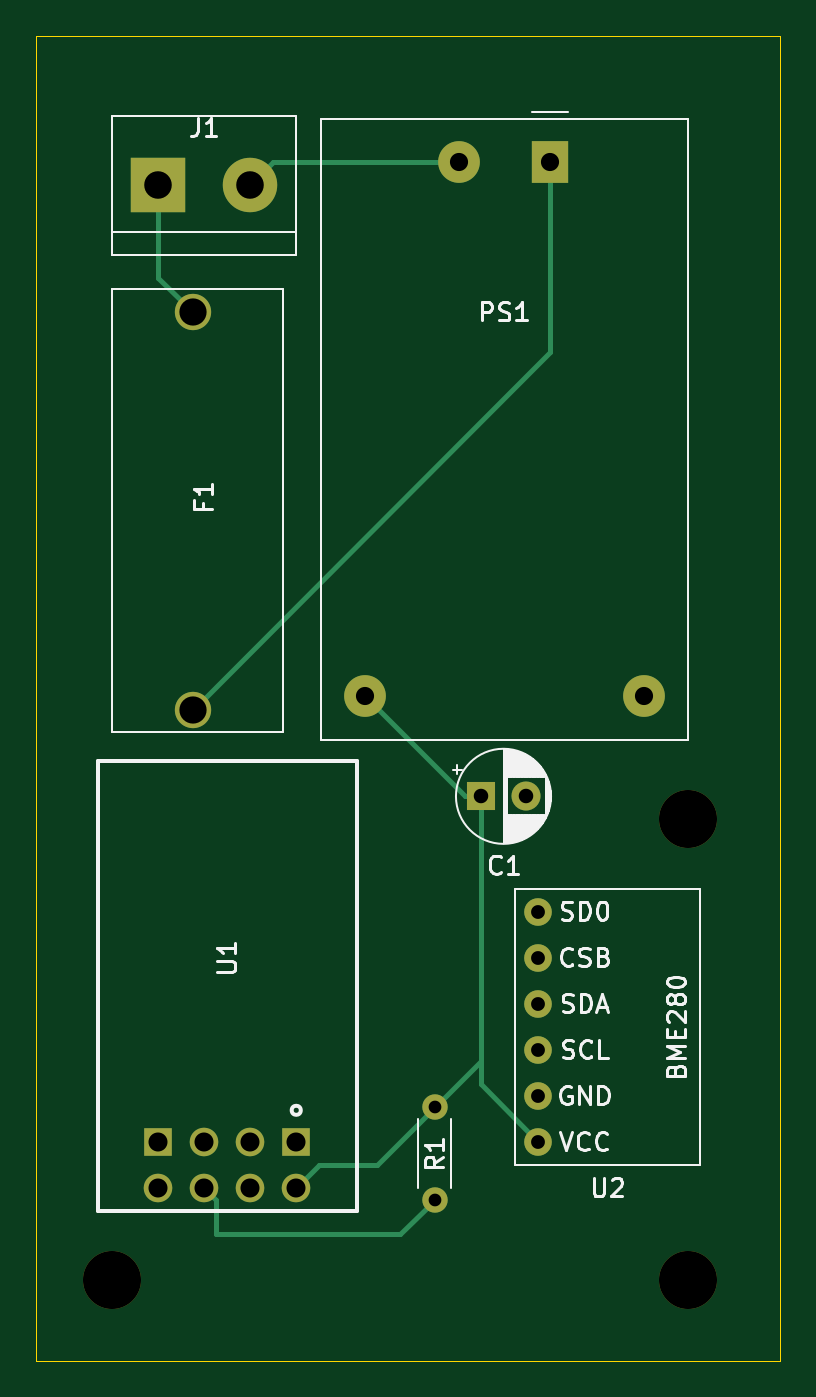
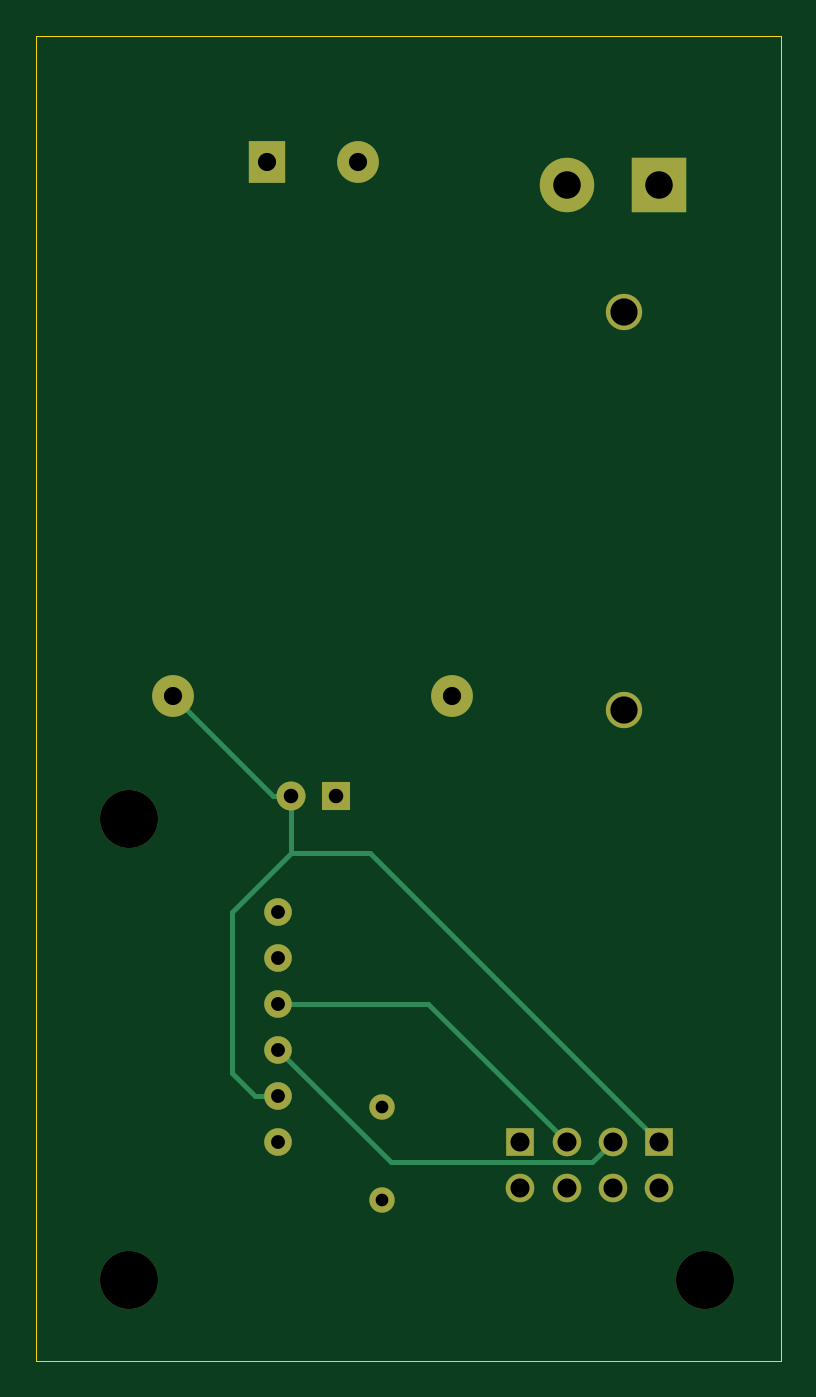
Circuit board: 11 layer files. Board 41.0 x 73.0 mm.
- bottom_copper: PCB-B_Cu.gbr (3941 bytes)
- bottom_mask: PCB-B_Mask.gbr (1821 bytes)
- paste: PCB-B_Paste.gbr (469 bytes)
- bottom_silk: PCB-B_SilkS.gbr (470 bytes)
- outline: PCB-Edge_Cuts.gbr (710 bytes)
- top_copper: PCB-F_Cu.gbr (4200 bytes)
- top_mask: PCB-F_Mask.gbr (1821 bytes)
- paste: PCB-F_Paste.gbr (469 bytes)
- top_silk: PCB-F_SilkS.gbr (21212 bytes)
- drill: PCB-NPTH.drl (96 bytes)
- drill: PCB-PTH.drl (531 bytes)

=== bottom_copper: PCB-B_Cu.gbr ===
%TF.GenerationSoftware,KiCad,Pcbnew,(5.1.9)-1*%
%TF.CreationDate,2021-08-24T10:45:27+02:00*%
%TF.ProjectId,PCB,5043422e-6b69-4636-9164-5f7063625858,rev?*%
%TF.SameCoordinates,Original*%
%TF.FileFunction,Copper,L2,Bot*%
%TF.FilePolarity,Positive*%
%FSLAX46Y46*%
G04 Gerber Fmt 4.6, Leading zero omitted, Abs format (unit mm)*
G04 Created by KiCad (PCBNEW (5.1.9)-1) date 2021-08-24 10:45:27*
%MOMM*%
%LPD*%
G01*
G04 APERTURE LIST*
%TA.AperFunction,ComponentPad*%
%ADD10C,1.524000*%
%TD*%
%TA.AperFunction,ComponentPad*%
%ADD11C,1.575000*%
%TD*%
%TA.AperFunction,ComponentPad*%
%ADD12R,1.575000X1.575000*%
%TD*%
%TA.AperFunction,ComponentPad*%
%ADD13O,1.400000X1.400000*%
%TD*%
%TA.AperFunction,ComponentPad*%
%ADD14C,1.400000*%
%TD*%
%TA.AperFunction,ComponentPad*%
%ADD15C,2.300000*%
%TD*%
%TA.AperFunction,ComponentPad*%
%ADD16R,2.000000X2.300000*%
%TD*%
%TA.AperFunction,ComponentPad*%
%ADD17C,3.000000*%
%TD*%
%TA.AperFunction,ComponentPad*%
%ADD18R,3.000000X3.000000*%
%TD*%
%TA.AperFunction,ComponentPad*%
%ADD19C,2.000000*%
%TD*%
%TA.AperFunction,ComponentPad*%
%ADD20C,1.600000*%
%TD*%
%TA.AperFunction,ComponentPad*%
%ADD21R,1.600000X1.600000*%
%TD*%
%TA.AperFunction,Conductor*%
%ADD22C,0.250000*%
%TD*%
G04 APERTURE END LIST*
D10*
%TO.P,U2,6*%
%TO.N,Net-(U2-Pad6)*%
X118745000Y-86360000D03*
%TO.P,U2,5*%
%TO.N,Net-(U2-Pad5)*%
X118745000Y-88900000D03*
%TO.P,U2,4*%
%TO.N,Net-(U1-Pad2)*%
X118745000Y-91440000D03*
%TO.P,U2,3*%
%TO.N,Net-(U1-Pad3)*%
X118745000Y-93980000D03*
%TO.P,U2,2*%
%TO.N,Net-(C1-Pad2)*%
X118745000Y-96520000D03*
%TO.P,U2,1*%
%TO.N,Net-(C1-Pad1)*%
X118745000Y-99060000D03*
%TD*%
D11*
%TO.P,U1,8*%
%TO.N,Net-(C1-Pad1)*%
X105410000Y-101600000D03*
%TO.P,U1,7*%
%TO.N,Net-(U1-Pad7)*%
X102870000Y-101600000D03*
%TO.P,U1,6*%
%TO.N,Net-(R1-Pad1)*%
X100330000Y-101600000D03*
%TO.P,U1,5*%
%TO.N,Net-(U1-Pad5)*%
X97790000Y-101600000D03*
D12*
%TO.P,U1,4*%
%TO.N,Net-(C1-Pad2)*%
X97790000Y-99060000D03*
D11*
%TO.P,U1,3*%
%TO.N,Net-(U1-Pad3)*%
X100330000Y-99060000D03*
%TO.P,U1,2*%
%TO.N,Net-(U1-Pad2)*%
X102870000Y-99060000D03*
D12*
%TO.P,U1,1*%
%TO.N,Net-(U1-Pad1)*%
X105410000Y-99060000D03*
%TD*%
D13*
%TO.P,R1,2*%
%TO.N,Net-(C1-Pad1)*%
X113030000Y-97155000D03*
D14*
%TO.P,R1,1*%
%TO.N,Net-(R1-Pad1)*%
X113030000Y-102235000D03*
%TD*%
D15*
%TO.P,PS1,4*%
%TO.N,Net-(C1-Pad1)*%
X109180000Y-74485000D03*
%TO.P,PS1,2*%
%TO.N,Net-(J1-Pad2)*%
X114380000Y-45085000D03*
D16*
%TO.P,PS1,1*%
%TO.N,Net-(F1-Pad1)*%
X119380000Y-45085000D03*
D15*
%TO.P,PS1,3*%
%TO.N,Net-(C1-Pad2)*%
X124580000Y-74485000D03*
%TD*%
D17*
%TO.P,J1,2*%
%TO.N,Net-(J1-Pad2)*%
X102870000Y-46355000D03*
D18*
%TO.P,J1,1*%
%TO.N,Net-(F1-Pad2)*%
X97790000Y-46355000D03*
%TD*%
D19*
%TO.P,F1,2*%
%TO.N,Net-(F1-Pad2)*%
X99695000Y-53330000D03*
%TO.P,F1,1*%
%TO.N,Net-(F1-Pad1)*%
X99695000Y-75230000D03*
%TD*%
D20*
%TO.P,C1,2*%
%TO.N,Net-(C1-Pad2)*%
X118070000Y-80010000D03*
D21*
%TO.P,C1,1*%
%TO.N,Net-(C1-Pad1)*%
X115570000Y-80010000D03*
%TD*%
D22*
%TO.N,Net-(U1-Pad3)*%
X101442501Y-100172501D02*
X100330000Y-99060000D01*
X112552499Y-100172501D02*
X101442501Y-100172501D01*
X118745000Y-93980000D02*
X112552499Y-100172501D01*
%TO.N,Net-(U1-Pad2)*%
X110490000Y-91440000D02*
X102870000Y-99060000D01*
X118745000Y-91440000D02*
X110490000Y-91440000D01*
%TO.N,Net-(C1-Pad2)*%
X106497001Y-90352999D02*
X97790000Y-99060000D01*
X119055000Y-80010000D02*
X118070000Y-80010000D01*
X124580000Y-74485000D02*
X119055000Y-80010000D01*
X121285000Y-95250000D02*
X120015000Y-96520000D01*
X121285000Y-86360000D02*
X121285000Y-95250000D01*
X120015000Y-96520000D02*
X118745000Y-96520000D01*
X118070000Y-83145000D02*
X121285000Y-86360000D01*
X118070000Y-80010000D02*
X118070000Y-83145000D01*
X118070000Y-83145000D02*
X113705000Y-83145000D01*
X113705000Y-83145000D02*
X106497001Y-90352999D01*
%TD*%
M02*

=== bottom_mask: PCB-B_Mask.gbr ===
%TF.GenerationSoftware,KiCad,Pcbnew,(5.1.9)-1*%
%TF.CreationDate,2021-08-24T10:45:27+02:00*%
%TF.ProjectId,PCB,5043422e-6b69-4636-9164-5f7063625858,rev?*%
%TF.SameCoordinates,Original*%
%TF.FileFunction,Soldermask,Bot*%
%TF.FilePolarity,Negative*%
%FSLAX46Y46*%
G04 Gerber Fmt 4.6, Leading zero omitted, Abs format (unit mm)*
G04 Created by KiCad (PCBNEW (5.1.9)-1) date 2021-08-24 10:45:27*
%MOMM*%
%LPD*%
G01*
G04 APERTURE LIST*
%ADD10C,3.200000*%
%ADD11C,1.524000*%
%ADD12C,1.575000*%
%ADD13R,1.575000X1.575000*%
%ADD14O,1.400000X1.400000*%
%ADD15C,1.400000*%
%ADD16C,2.300000*%
%ADD17R,2.000000X2.300000*%
%ADD18C,3.000000*%
%ADD19R,3.000000X3.000000*%
%ADD20C,2.000000*%
%ADD21C,1.600000*%
%ADD22R,1.600000X1.600000*%
G04 APERTURE END LIST*
D10*
%TO.C,M3*%
X127000000Y-81280000D03*
%TD*%
%TO.C,M2*%
X127000000Y-106680000D03*
%TD*%
%TO.C,M1*%
X95250000Y-106680000D03*
%TD*%
D11*
%TO.C,U2*%
X118745000Y-86360000D03*
X118745000Y-88900000D03*
X118745000Y-91440000D03*
X118745000Y-93980000D03*
X118745000Y-96520000D03*
X118745000Y-99060000D03*
%TD*%
D12*
%TO.C,U1*%
X105410000Y-101600000D03*
X102870000Y-101600000D03*
X100330000Y-101600000D03*
X97790000Y-101600000D03*
D13*
X97790000Y-99060000D03*
D12*
X100330000Y-99060000D03*
X102870000Y-99060000D03*
D13*
X105410000Y-99060000D03*
%TD*%
D14*
%TO.C,R1*%
X113030000Y-97155000D03*
D15*
X113030000Y-102235000D03*
%TD*%
D16*
%TO.C,PS1*%
X109180000Y-74485000D03*
X114380000Y-45085000D03*
D17*
X119380000Y-45085000D03*
D16*
X124580000Y-74485000D03*
%TD*%
D18*
%TO.C,J1*%
X102870000Y-46355000D03*
D19*
X97790000Y-46355000D03*
%TD*%
D20*
%TO.C,F1*%
X99695000Y-53330000D03*
X99695000Y-75230000D03*
%TD*%
D21*
%TO.C,C1*%
X118070000Y-80010000D03*
D22*
X115570000Y-80010000D03*
%TD*%
M02*

=== paste: PCB-B_Paste.gbr ===
%TF.GenerationSoftware,KiCad,Pcbnew,(5.1.9)-1*%
%TF.CreationDate,2021-08-24T10:45:27+02:00*%
%TF.ProjectId,PCB,5043422e-6b69-4636-9164-5f7063625858,rev?*%
%TF.SameCoordinates,Original*%
%TF.FileFunction,Paste,Bot*%
%TF.FilePolarity,Positive*%
%FSLAX46Y46*%
G04 Gerber Fmt 4.6, Leading zero omitted, Abs format (unit mm)*
G04 Created by KiCad (PCBNEW (5.1.9)-1) date 2021-08-24 10:45:27*
%MOMM*%
%LPD*%
G01*
G04 APERTURE LIST*
G04 APERTURE END LIST*
M02*

=== bottom_silk: PCB-B_SilkS.gbr ===
%TF.GenerationSoftware,KiCad,Pcbnew,(5.1.9)-1*%
%TF.CreationDate,2021-08-24T10:45:27+02:00*%
%TF.ProjectId,PCB,5043422e-6b69-4636-9164-5f7063625858,rev?*%
%TF.SameCoordinates,Original*%
%TF.FileFunction,Legend,Bot*%
%TF.FilePolarity,Positive*%
%FSLAX46Y46*%
G04 Gerber Fmt 4.6, Leading zero omitted, Abs format (unit mm)*
G04 Created by KiCad (PCBNEW (5.1.9)-1) date 2021-08-24 10:45:27*
%MOMM*%
%LPD*%
G01*
G04 APERTURE LIST*
G04 APERTURE END LIST*
M02*

=== outline: PCB-Edge_Cuts.gbr ===
%TF.GenerationSoftware,KiCad,Pcbnew,(5.1.9)-1*%
%TF.CreationDate,2021-08-24T10:45:27+02:00*%
%TF.ProjectId,PCB,5043422e-6b69-4636-9164-5f7063625858,rev?*%
%TF.SameCoordinates,Original*%
%TF.FileFunction,Profile,NP*%
%FSLAX46Y46*%
G04 Gerber Fmt 4.6, Leading zero omitted, Abs format (unit mm)*
G04 Created by KiCad (PCBNEW (5.1.9)-1) date 2021-08-24 10:45:27*
%MOMM*%
%LPD*%
G01*
G04 APERTURE LIST*
%TA.AperFunction,Profile*%
%ADD10C,0.050000*%
%TD*%
G04 APERTURE END LIST*
D10*
X91080000Y-38100000D02*
X91080000Y-111100000D01*
X132080000Y-38100000D02*
X132080000Y-111100000D01*
X132080000Y-111100000D02*
X91080000Y-111100000D01*
X132080000Y-38100000D02*
X91080000Y-38100000D01*
M02*

=== top_copper: PCB-F_Cu.gbr ===
%TF.GenerationSoftware,KiCad,Pcbnew,(5.1.9)-1*%
%TF.CreationDate,2021-08-24T10:45:27+02:00*%
%TF.ProjectId,PCB,5043422e-6b69-4636-9164-5f7063625858,rev?*%
%TF.SameCoordinates,Original*%
%TF.FileFunction,Copper,L1,Top*%
%TF.FilePolarity,Positive*%
%FSLAX46Y46*%
G04 Gerber Fmt 4.6, Leading zero omitted, Abs format (unit mm)*
G04 Created by KiCad (PCBNEW (5.1.9)-1) date 2021-08-24 10:45:27*
%MOMM*%
%LPD*%
G01*
G04 APERTURE LIST*
%TA.AperFunction,ComponentPad*%
%ADD10C,1.524000*%
%TD*%
%TA.AperFunction,ComponentPad*%
%ADD11C,1.575000*%
%TD*%
%TA.AperFunction,ComponentPad*%
%ADD12R,1.575000X1.575000*%
%TD*%
%TA.AperFunction,ComponentPad*%
%ADD13O,1.400000X1.400000*%
%TD*%
%TA.AperFunction,ComponentPad*%
%ADD14C,1.400000*%
%TD*%
%TA.AperFunction,ComponentPad*%
%ADD15C,2.300000*%
%TD*%
%TA.AperFunction,ComponentPad*%
%ADD16R,2.000000X2.300000*%
%TD*%
%TA.AperFunction,ComponentPad*%
%ADD17C,3.000000*%
%TD*%
%TA.AperFunction,ComponentPad*%
%ADD18R,3.000000X3.000000*%
%TD*%
%TA.AperFunction,ComponentPad*%
%ADD19C,2.000000*%
%TD*%
%TA.AperFunction,ComponentPad*%
%ADD20C,1.600000*%
%TD*%
%TA.AperFunction,ComponentPad*%
%ADD21R,1.600000X1.600000*%
%TD*%
%TA.AperFunction,Conductor*%
%ADD22C,0.250000*%
%TD*%
G04 APERTURE END LIST*
D10*
%TO.P,U2,6*%
%TO.N,Net-(U2-Pad6)*%
X118745000Y-86360000D03*
%TO.P,U2,5*%
%TO.N,Net-(U2-Pad5)*%
X118745000Y-88900000D03*
%TO.P,U2,4*%
%TO.N,Net-(U1-Pad2)*%
X118745000Y-91440000D03*
%TO.P,U2,3*%
%TO.N,Net-(U1-Pad3)*%
X118745000Y-93980000D03*
%TO.P,U2,2*%
%TO.N,Net-(C1-Pad2)*%
X118745000Y-96520000D03*
%TO.P,U2,1*%
%TO.N,Net-(C1-Pad1)*%
X118745000Y-99060000D03*
%TD*%
D11*
%TO.P,U1,8*%
%TO.N,Net-(C1-Pad1)*%
X105410000Y-101600000D03*
%TO.P,U1,7*%
%TO.N,Net-(U1-Pad7)*%
X102870000Y-101600000D03*
%TO.P,U1,6*%
%TO.N,Net-(R1-Pad1)*%
X100330000Y-101600000D03*
%TO.P,U1,5*%
%TO.N,Net-(U1-Pad5)*%
X97790000Y-101600000D03*
D12*
%TO.P,U1,4*%
%TO.N,Net-(C1-Pad2)*%
X97790000Y-99060000D03*
D11*
%TO.P,U1,3*%
%TO.N,Net-(U1-Pad3)*%
X100330000Y-99060000D03*
%TO.P,U1,2*%
%TO.N,Net-(U1-Pad2)*%
X102870000Y-99060000D03*
D12*
%TO.P,U1,1*%
%TO.N,Net-(U1-Pad1)*%
X105410000Y-99060000D03*
%TD*%
D13*
%TO.P,R1,2*%
%TO.N,Net-(C1-Pad1)*%
X113030000Y-97155000D03*
D14*
%TO.P,R1,1*%
%TO.N,Net-(R1-Pad1)*%
X113030000Y-102235000D03*
%TD*%
D15*
%TO.P,PS1,4*%
%TO.N,Net-(C1-Pad1)*%
X109180000Y-74485000D03*
%TO.P,PS1,2*%
%TO.N,Net-(J1-Pad2)*%
X114380000Y-45085000D03*
D16*
%TO.P,PS1,1*%
%TO.N,Net-(F1-Pad1)*%
X119380000Y-45085000D03*
D15*
%TO.P,PS1,3*%
%TO.N,Net-(C1-Pad2)*%
X124580000Y-74485000D03*
%TD*%
D17*
%TO.P,J1,2*%
%TO.N,Net-(J1-Pad2)*%
X102870000Y-46355000D03*
D18*
%TO.P,J1,1*%
%TO.N,Net-(F1-Pad2)*%
X97790000Y-46355000D03*
%TD*%
D19*
%TO.P,F1,2*%
%TO.N,Net-(F1-Pad2)*%
X99695000Y-53330000D03*
%TO.P,F1,1*%
%TO.N,Net-(F1-Pad1)*%
X99695000Y-75230000D03*
%TD*%
D20*
%TO.P,C1,2*%
%TO.N,Net-(C1-Pad2)*%
X118070000Y-80010000D03*
D21*
%TO.P,C1,1*%
%TO.N,Net-(C1-Pad1)*%
X115570000Y-80010000D03*
%TD*%
D22*
%TO.N,Net-(F1-Pad2)*%
X97790000Y-51425000D02*
X99695000Y-53330000D01*
X97790000Y-46355000D02*
X97790000Y-51425000D01*
%TO.N,Net-(F1-Pad1)*%
X119380000Y-55545000D02*
X99695000Y-75230000D01*
X119380000Y-45085000D02*
X119380000Y-55545000D01*
%TO.N,Net-(J1-Pad2)*%
X104140000Y-45085000D02*
X102870000Y-46355000D01*
X114380000Y-45085000D02*
X104140000Y-45085000D01*
%TO.N,Net-(C1-Pad1)*%
X114705000Y-80010000D02*
X115570000Y-80010000D01*
X109180000Y-74485000D02*
X114705000Y-80010000D01*
X115570000Y-94615000D02*
X113030000Y-97155000D01*
X115570000Y-80010000D02*
X115570000Y-94615000D01*
X115570000Y-95885000D02*
X118745000Y-99060000D01*
X115570000Y-94615000D02*
X115570000Y-95885000D01*
X113030000Y-97155000D02*
X109855000Y-100330000D01*
X106680000Y-100330000D02*
X105410000Y-101600000D01*
X109855000Y-100330000D02*
X106680000Y-100330000D01*
%TO.N,Net-(R1-Pad1)*%
X113030000Y-102235000D02*
X111125000Y-104140000D01*
X111125000Y-104140000D02*
X100965000Y-104140000D01*
X100965000Y-102235000D02*
X100330000Y-101600000D01*
X100965000Y-104140000D02*
X100965000Y-102235000D01*
%TD*%
M02*

=== top_mask: PCB-F_Mask.gbr ===
%TF.GenerationSoftware,KiCad,Pcbnew,(5.1.9)-1*%
%TF.CreationDate,2021-08-24T10:45:27+02:00*%
%TF.ProjectId,PCB,5043422e-6b69-4636-9164-5f7063625858,rev?*%
%TF.SameCoordinates,Original*%
%TF.FileFunction,Soldermask,Top*%
%TF.FilePolarity,Negative*%
%FSLAX46Y46*%
G04 Gerber Fmt 4.6, Leading zero omitted, Abs format (unit mm)*
G04 Created by KiCad (PCBNEW (5.1.9)-1) date 2021-08-24 10:45:27*
%MOMM*%
%LPD*%
G01*
G04 APERTURE LIST*
%ADD10C,3.200000*%
%ADD11C,1.524000*%
%ADD12C,1.575000*%
%ADD13R,1.575000X1.575000*%
%ADD14O,1.400000X1.400000*%
%ADD15C,1.400000*%
%ADD16C,2.300000*%
%ADD17R,2.000000X2.300000*%
%ADD18C,3.000000*%
%ADD19R,3.000000X3.000000*%
%ADD20C,2.000000*%
%ADD21C,1.600000*%
%ADD22R,1.600000X1.600000*%
G04 APERTURE END LIST*
D10*
%TO.C,M3*%
X127000000Y-81280000D03*
%TD*%
%TO.C,M2*%
X127000000Y-106680000D03*
%TD*%
%TO.C,M1*%
X95250000Y-106680000D03*
%TD*%
D11*
%TO.C,U2*%
X118745000Y-86360000D03*
X118745000Y-88900000D03*
X118745000Y-91440000D03*
X118745000Y-93980000D03*
X118745000Y-96520000D03*
X118745000Y-99060000D03*
%TD*%
D12*
%TO.C,U1*%
X105410000Y-101600000D03*
X102870000Y-101600000D03*
X100330000Y-101600000D03*
X97790000Y-101600000D03*
D13*
X97790000Y-99060000D03*
D12*
X100330000Y-99060000D03*
X102870000Y-99060000D03*
D13*
X105410000Y-99060000D03*
%TD*%
D14*
%TO.C,R1*%
X113030000Y-97155000D03*
D15*
X113030000Y-102235000D03*
%TD*%
D16*
%TO.C,PS1*%
X109180000Y-74485000D03*
X114380000Y-45085000D03*
D17*
X119380000Y-45085000D03*
D16*
X124580000Y-74485000D03*
%TD*%
D18*
%TO.C,J1*%
X102870000Y-46355000D03*
D19*
X97790000Y-46355000D03*
%TD*%
D20*
%TO.C,F1*%
X99695000Y-53330000D03*
X99695000Y-75230000D03*
%TD*%
D21*
%TO.C,C1*%
X118070000Y-80010000D03*
D22*
X115570000Y-80010000D03*
%TD*%
M02*

=== paste: PCB-F_Paste.gbr ===
%TF.GenerationSoftware,KiCad,Pcbnew,(5.1.9)-1*%
%TF.CreationDate,2021-08-24T10:45:27+02:00*%
%TF.ProjectId,PCB,5043422e-6b69-4636-9164-5f7063625858,rev?*%
%TF.SameCoordinates,Original*%
%TF.FileFunction,Paste,Top*%
%TF.FilePolarity,Positive*%
%FSLAX46Y46*%
G04 Gerber Fmt 4.6, Leading zero omitted, Abs format (unit mm)*
G04 Created by KiCad (PCBNEW (5.1.9)-1) date 2021-08-24 10:45:27*
%MOMM*%
%LPD*%
G01*
G04 APERTURE LIST*
G04 APERTURE END LIST*
M02*

=== top_silk: PCB-F_SilkS.gbr (21212 bytes, source omitted) ===
=== drill: PCB-NPTH.drl ===
M48
INCH,TZ
T1C0.1260
%
G90
G05
T1
X37500Y-42000
X50000Y-32000
X50000Y-42000
T0
M30

=== drill: PCB-PTH.drl ===
M48
INCH,TZ
T1C0.0276
T2C0.0300
T3C0.0315
T4C0.0394
T5C0.0413
T6C0.0591
T7C0.0598
%
G90
G05
T1
X44500Y-38250
X44500Y-40250
T2
X46750Y-34000
X46750Y-35000
X46750Y-36000
X46750Y-37000
X46750Y-38000
X46750Y-39000
T3
X45500Y-31500
X46484Y-31500
T4
X42984Y-29325
X45031Y-17750
X47000Y-17750
X49047Y-29325
T5
X38500Y-39000
X38500Y-40000
X39500Y-39000
X39500Y-40000
X40500Y-39000
X40500Y-40000
X41500Y-39000
X41500Y-40000
T6
X39250Y-20996
X39250Y-29618
T7
X38500Y-18250
X40500Y-18250
T0
M30

